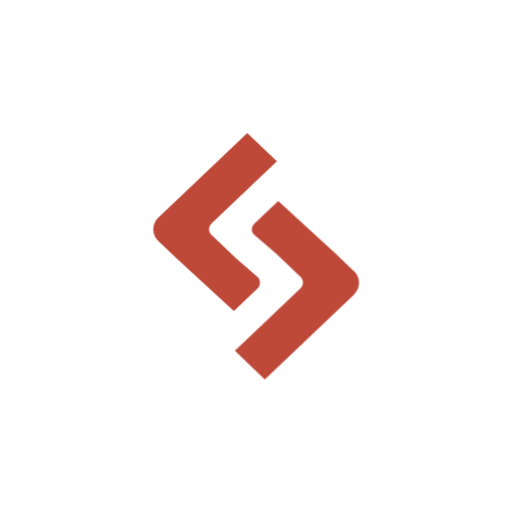
t = 0.00 s
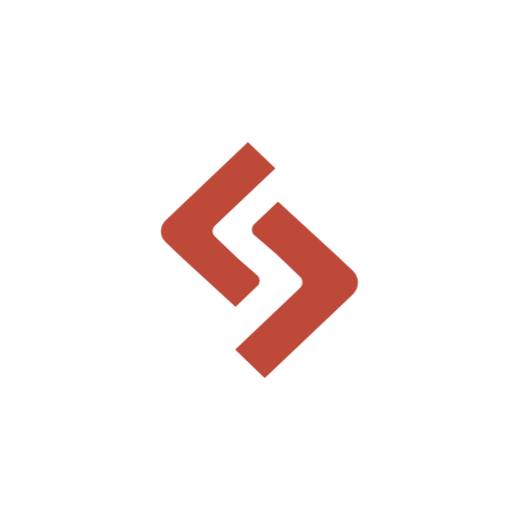
t = 0.70 s
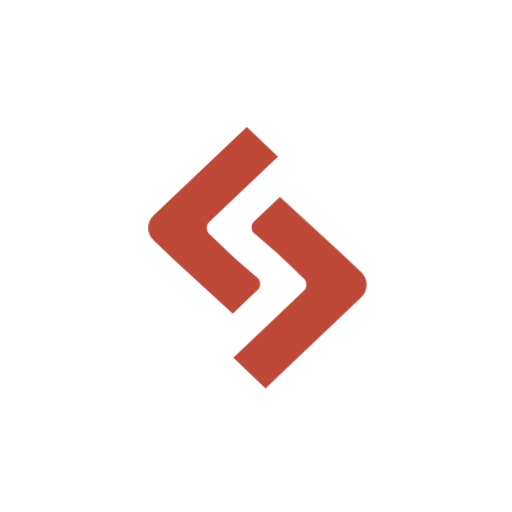
t = 1.40 s
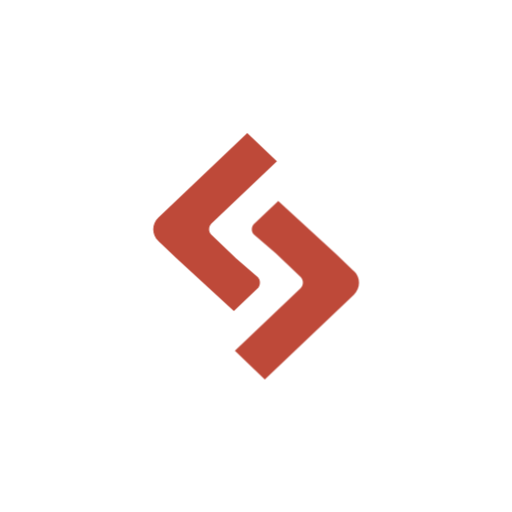
t = 2.10 s
t = 2.80 s: frame unchanged from t = 0.70 s, image omitted
t = 3.50 s: frame unchanged from t = 1.40 s, image omitted

The animated SVG that drew these frames (rendered in a browser with its animation timeline set to each time). Animation: 2 CSS @keyframes rules; one cycle of 4.20 s, repeats indefinitely.

<svg class="ldi-fdufza" width="200px"  height="200px"  xmlns="http://www.w3.org/2000/svg" xmlns:xlink="http://www.w3.org/1999/xlink" viewBox="0 0 100 100" preserveAspectRatio="xMidYMid" style="background: none;"><!--?xml version="1.0" encoding="utf-8"?--><!--Generator: Adobe Illustrator 21.0.0, SVG Export Plug-In . SVG Version: 6.00 Build 0)--><svg version="1.1" id="Layer_1" xmlns="http://www.w3.org/2000/svg" xmlns:xlink="http://www.w3.org/1999/xlink" x="0px" y="0px" viewBox="0 0 100 100" style="transform-origin: 50px 50px 0px;" xml:space="preserve"><g style="transform-origin: 50px 50px 0px;"><g fill="#be4939" style="fill: rgb(190, 73, 57); transform-origin: 50px 50px 0px; transform: scale(0.6);"><g style="transform-origin: 50px 50px 0px; animation-duration: 2.1s; animation-delay: -2.1s; animation-direction: normal;" class=""><g fill="#be4939" style="fill: rgb(190, 73, 57);"><style type="text/css" class="ld ld-heartbeat" style="transform-origin: 50px 50px 0px; animation-duration: 2.1s; animation-delay: -2.1s; animation-direction: normal;">.st0{fill:#000101;} .st1{fill:#1E1E1E;} .st2{fill:#FFFFFF;} .st3{fill:#1D1C1D;} .st4{fill:#FEFFFF;} .st5{fill:#030404;} .st6{fill:#0A0A09;}</style><g class="ld ld-heartbeat" style="transform-origin: 50px 50px 0px; animation-duration: 2.1s; animation-delay: -1.925s; animation-direction: normal;"><path class="st0" d="M18.234,45.11l5.9,5.625l18.66,17.135l8-7.635c0.7-0.99,0.65-2.35-0.15-3.285l-7.345-6.34l0.03-0.015l-7.9-7.55 c-0.93-1.05-0.9-2.6,0.07-3.6l21.3-20.25L47.149,10l-28.9,27.46c-2.215,2.11-2.215,5.535,0,7.65H18.234z" fill="#be4939" style="fill: rgb(190, 73, 57);"></path></g><g class="ld ld-heartbeat" style="transform-origin: 50px 50px 0px; animation-duration: 2.1s; animation-delay: -1.75s; animation-direction: normal;"><path class="st0" d="M81.759,54.9l-5.9-5.64l-18.65-17.135l-8.04,7.635c-0.735,1-0.685,2.35,0.15,3.285l7.35,6.3h-0.02l7.9,7.55 c0.9,1.05,0.9,2.55-0.1,3.55l-21.3,20.25l9.7,9.305l28.9-27.46c2.215-2.11,2.22-5.53,0-7.65L81.759,54.9z" fill="#be4939" style="fill: rgb(190, 73, 57);"></path></g><metadata xmlns:d="https://loading.io/stock/" class="ld ld-heartbeat" style="transform-origin: 50px 50px 0px; animation-duration: 2.1s; animation-delay: -1.575s; animation-direction: normal;">
<d:name class="ld ld-heartbeat" style="transform-origin: 50px 50px 0px; animation-duration: 2.1s; animation-delay: -1.4s; animation-direction: normal;">sitepoint</d:name>
<d:tags class="ld ld-heartbeat" style="transform-origin: 50px 50px 0px; animation-duration: 2.1s; animation-delay: -1.225s; animation-direction: normal;">sitepoint,brand wb</d:tags>
<d:license class="ld ld-heartbeat" style="transform-origin: 50px 50px 0px; animation-duration: 2.1s; animation-delay: -1.05s; animation-direction: normal;">cc0</d:license>
<d:slug class="ld ld-heartbeat" style="transform-origin: 50px 50px 0px; animation-duration: 2.1s; animation-delay: -0.875s; animation-direction: normal;">fdufza</d:slug>
</metadata></g></g></g></g><style type="text/css" class="ld ld-heartbeat" style="transform-origin: 50px 50px 0px; animation-duration: 2.1s; animation-delay: -0.7s; animation-direction: normal;">path,ellipse,circle,rect,polygon,polyline,line { stroke-width: 0; }@keyframes ld-heartbeat {
  0% {
    -webkit-transform: scale(1.05);
    transform: scale(1.05);
  }
  5% {
    -webkit-transform: scale(1.25);
    transform: scale(1.25);
  }
  39% {
    -webkit-transform: scale(0.9);
    transform: scale(0.9);
  }
  45% {
    -webkit-transform: scale(1.15);
    transform: scale(1.15);
  }
  60% {
    -webkit-transform: scale(1.05);
    transform: scale(1.05);
  }
  100% {
    -webkit-transform: scale(1);
    transform: scale(1);
  }
}
@-webkit-keyframes ld-heartbeat {
  0% {
    -webkit-transform: scale(1.05);
    transform: scale(1.05);
  }
  5% {
    -webkit-transform: scale(1.25);
    transform: scale(1.25);
  }
  39% {
    -webkit-transform: scale(0.9);
    transform: scale(0.9);
  }
  45% {
    -webkit-transform: scale(1.15);
    transform: scale(1.15);
  }
  60% {
    -webkit-transform: scale(1.05);
    transform: scale(1.05);
  }
  100% {
    -webkit-transform: scale(1);
    transform: scale(1);
  }
}
.ld.ld-heartbeat {
  -webkit-animation: ld-heartbeat 0.8s infinite cubic-bezier(0.215, 0.61, 0.355, 1);
  animation: ld-heartbeat 0.8s infinite cubic-bezier(0.215, 0.61, 0.355, 1);
}
</style></svg></svg>